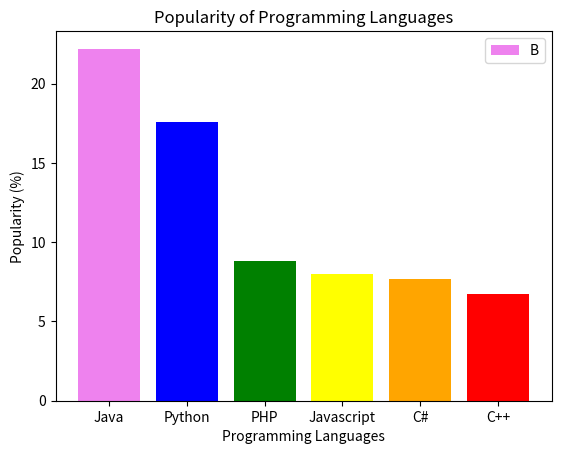

Recreate this plot in Python.
import matplotlib.pyplot as plt
languages = ["Java", "Python", "PHP", "Javascript", "C#", "C++"]
popularity = [22.2, 17.6, 8.8, 8.0, 7.7, 6.7]
plt.bar(languages, popularity, color=['violet', 'blue', 'green', 'yellow', 'orange', 'red'])

plt.xlabel("Programming Languages")
plt.ylabel("Popularity (%)")
plt.title("Popularity of Programming Languages")
plt.legend("Bar")
plt.show()

